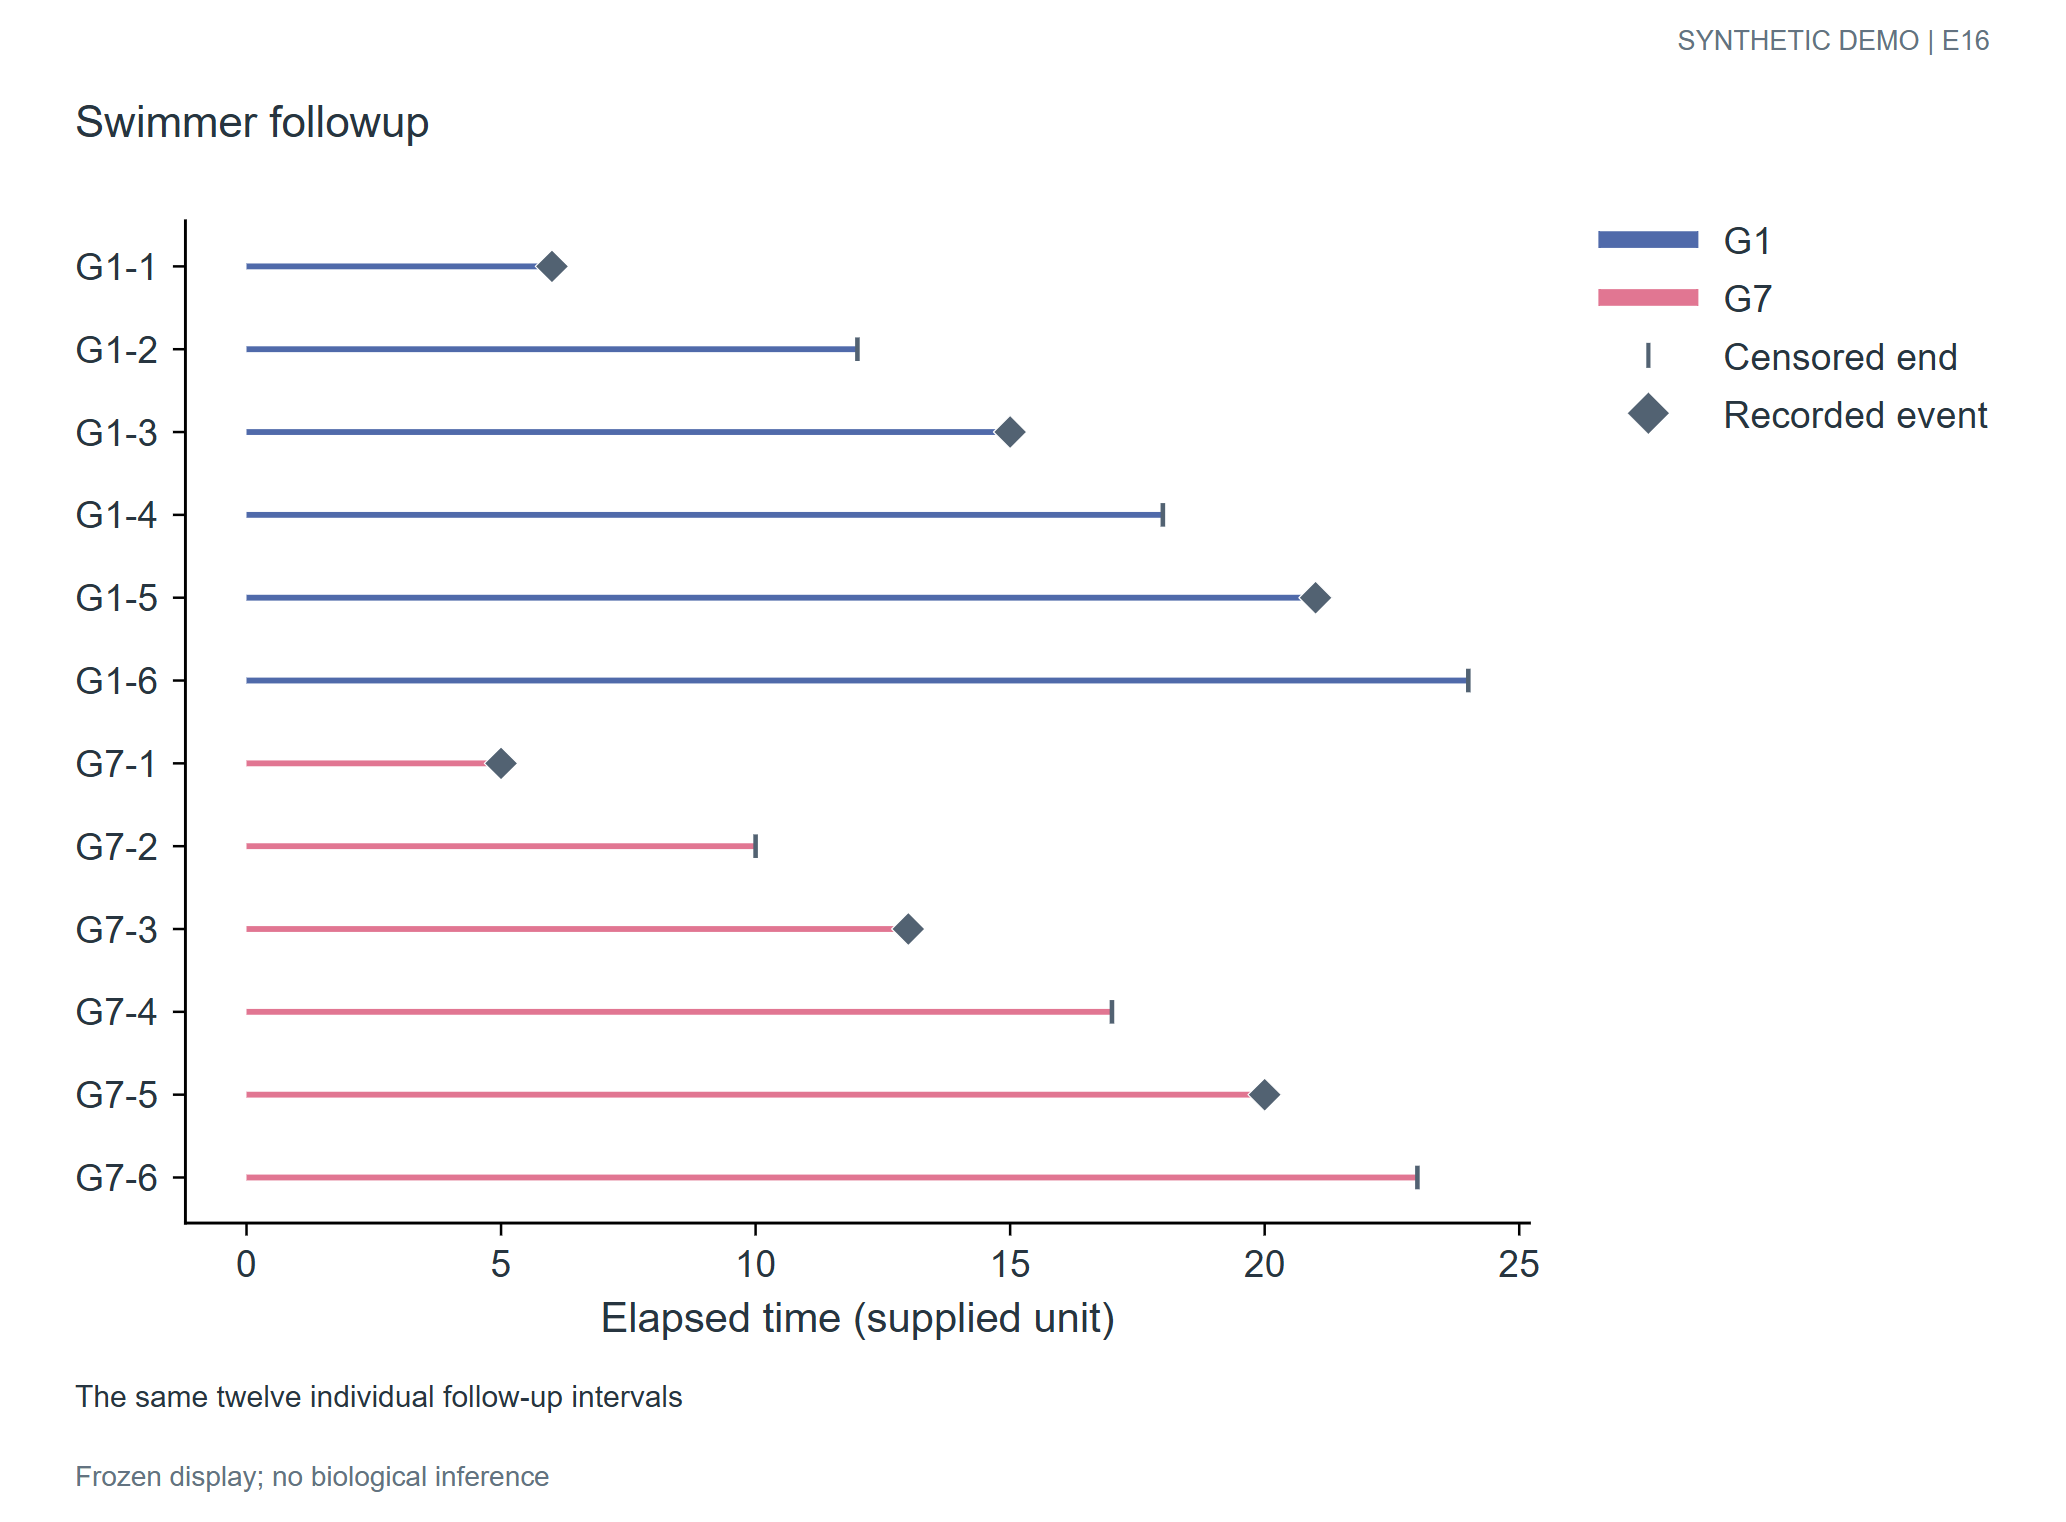

Values plotted in this chart, from the file beside it:
record_type	object_id	group	start	end	time	event
interval	G1-1	G1	0.0	6.0		
event	G1-1				6.0	Recorded event
interval	G1-2	G1	0.0	12.0		
event	G1-2				12.0	Censored end
interval	G1-3	G1	0.0	15.0		
event	G1-3				15.0	Recorded event
interval	G1-4	G1	0.0	18.0		
event	G1-4				18.0	Censored end
interval	G1-5	G1	0.0	21.0		
event	G1-5				21.0	Recorded event
interval	G1-6	G1	0.0	24.0		
event	G1-6				24.0	Censored end
interval	G7-1	G7	0.0	5.0		
event	G7-1				5.0	Recorded event
interval	G7-2	G7	0.0	10.0		
event	G7-2				10.0	Censored end
interval	G7-3	G7	0.0	13.0		
event	G7-3				13.0	Recorded event
interval	G7-4	G7	0.0	17.0		
event	G7-4				17.0	Censored end
interval	G7-5	G7	0.0	20.0		
event	G7-5				20.0	Recorded event
interval	G7-6	G7	0.0	23.0		
event	G7-6				23.0	Censored end
